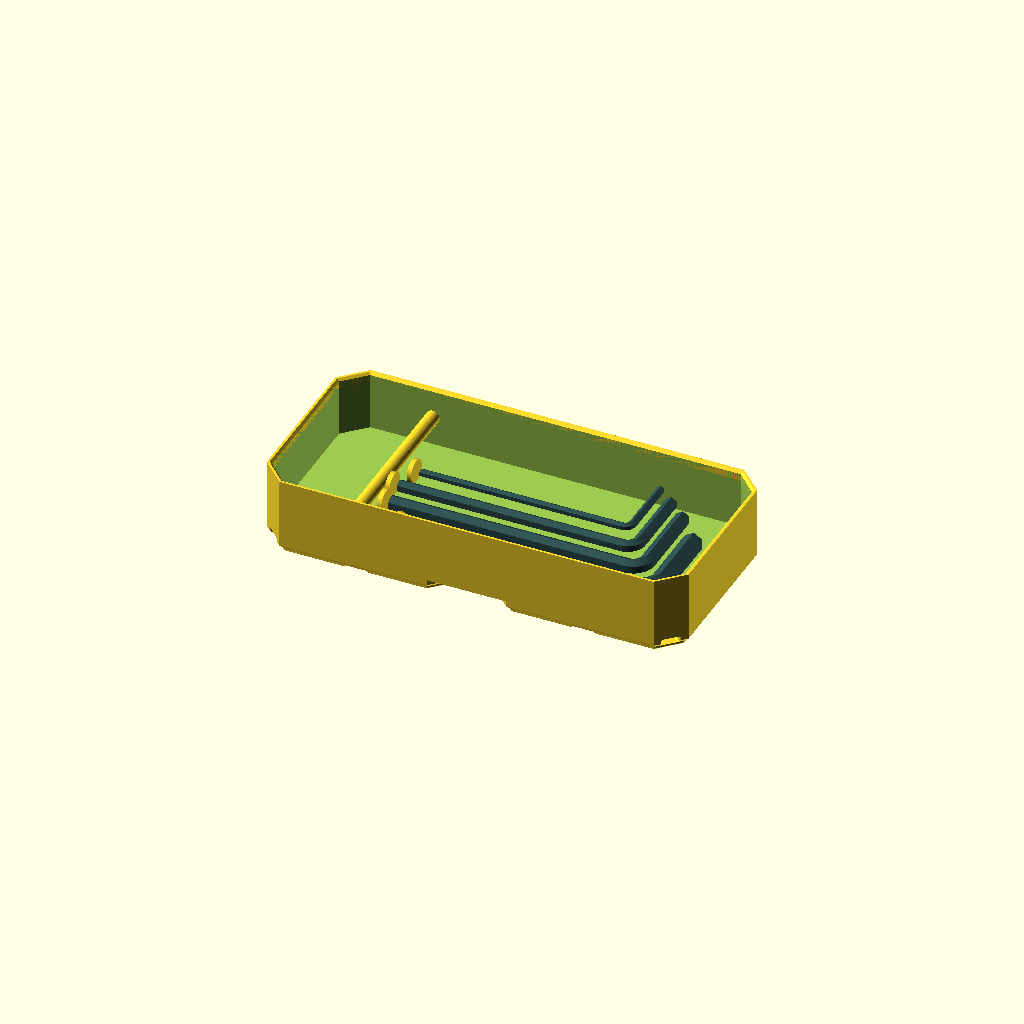
Cell 1: rendered with the file's own defaults.
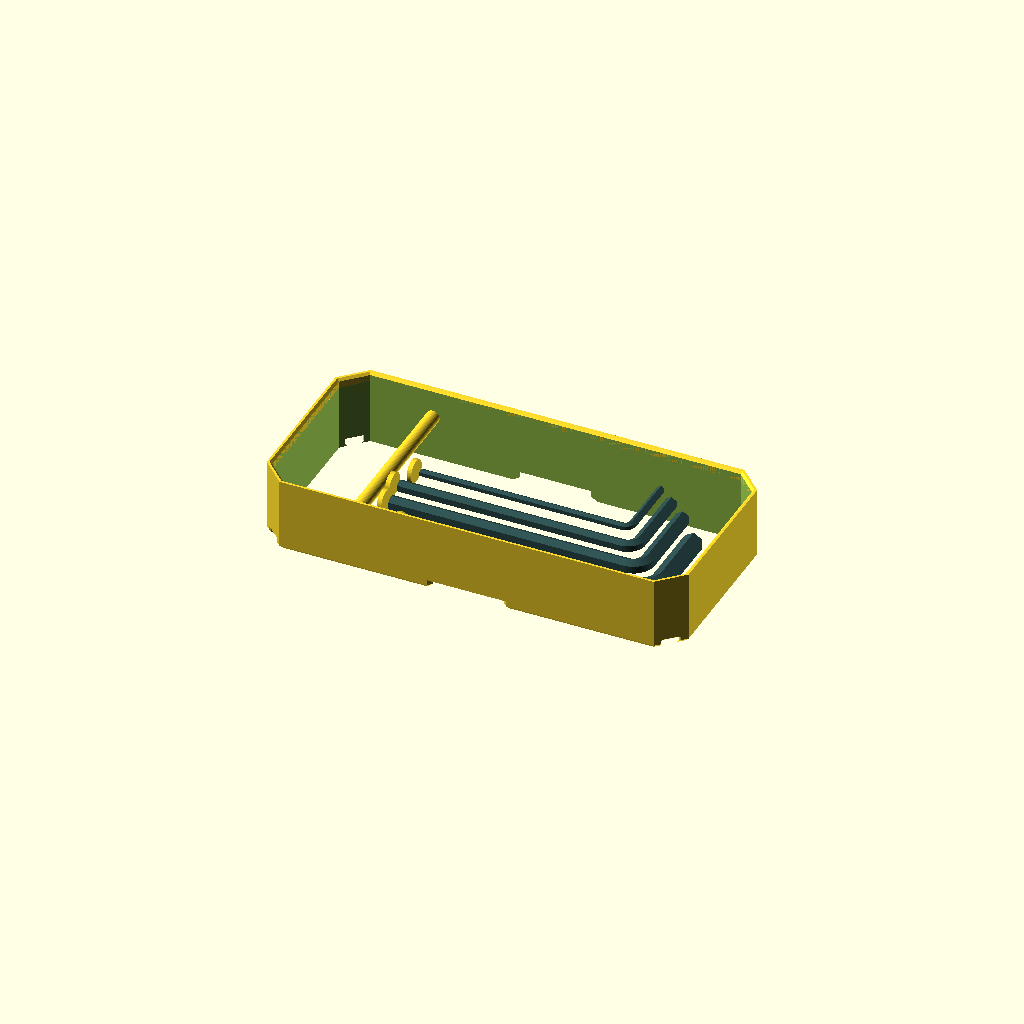
Cell 2: maxDeep = 26.4 (everything else at default).
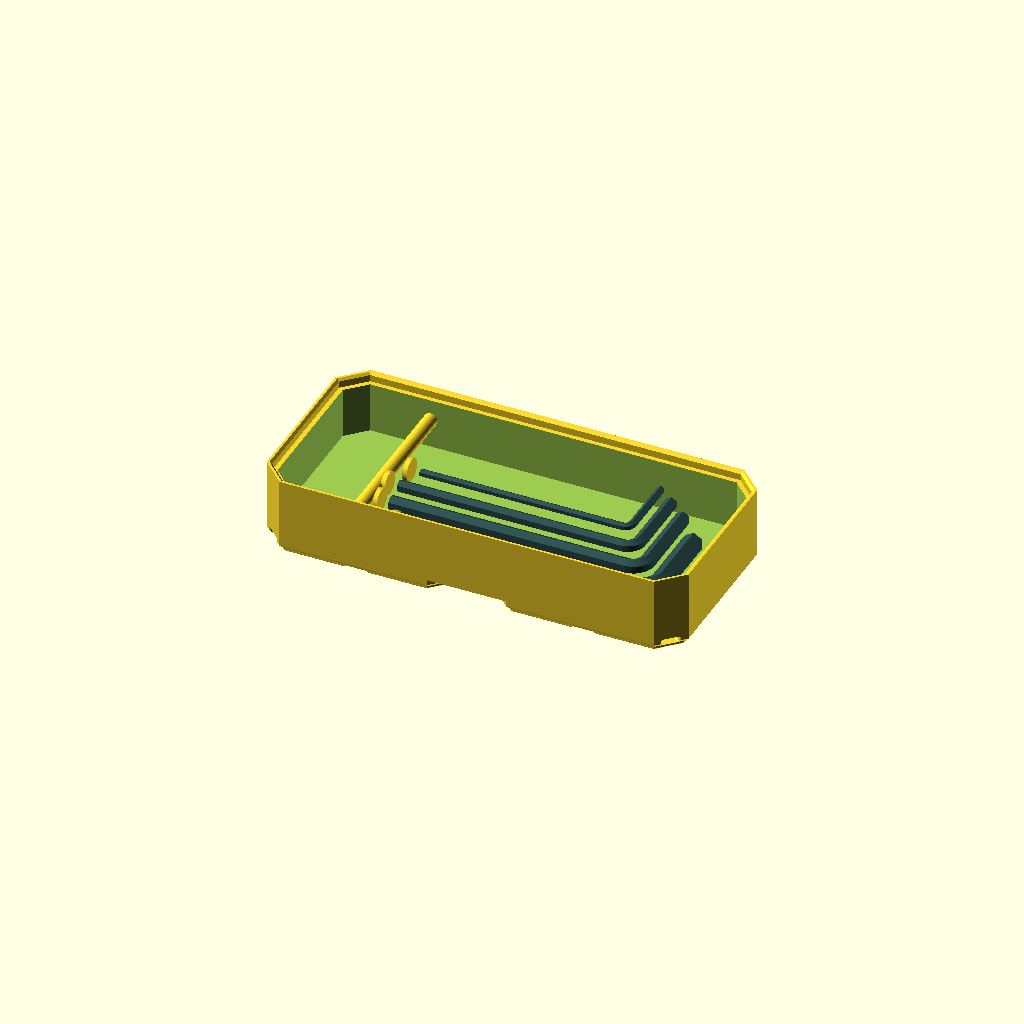
Cell 3 — wallThck set to 2, the other parameters unchanged.
All cells are drawn from one camera (rotation 55°, 0°, 25°, orthographic, colour scheme Cornfield), so only the parameter changes between them.
OpenSCAD source file MultiBoardRemixes/2x1x0.5 - Multibin Insert - HeyKexStorage.scad:
// Hex Key / Allen Key 
$fn=50;

/* [Bin dimensions] */
ovDims=[93,43,17.6];
maxDeep=13.2;
wallThck=1;
chamfer=9.00;
axisOffset=[-2,0,11];
keyPos=[[9,-16],[3,-10],[2,-4],[4,2]];
keyDias=[4.4,3.26,2.7,1.69];
keyHghts=[56.8,56.8,53.2,46.8];
keyWdths=[21.3,21.3,18.9,15.7];

/* [show] */
showMagnets=true;

translate(axisOffset) rotate([90,0,0]) cylinder(d=3,h=ovDims.y-wallThck*2,center=true);

difference(){
  import("2x1x0.5 - Multibin Insert - STL Remixing File.stl",convexity=4);
  translate([(ovDims.x-ovDims.y)/2,0,ovDims.z-maxDeep])
    linear_extrude(maxDeep) 
      offset(delta=chamfer-wallThck,chamfer=true) 
        square([ovDims.x-chamfer*2,ovDims.y-chamfer*2],true);
}


  for (i=[0:len(keyPos)-1])
    translate([keyPos[i].x,keyPos[i].y,axisOffset.z]) rotate([90,0,90]){ 
      color("darkSlateGrey") hexKey(dia=keyDias[i],height=keyHghts[i],width=keyWdths[i]);
      //magnet d5 x 1 CA002
      if(showMagnets) translate([0,+0,-1-wallThck]) cylinder(d=5,h=1);
    }


module hexKey(dia=4,height=50,width=14,spcng=0.2,radius,cut=false){
  //length are overall dimensions including radius and thickness
  radius = is_num(radius) ? radius : dia;
  l1=height-radius-dia/2;
  l2=width-radius-dia/2;
  
  if (cut)
    offset(spcng) circle(d=dia,$fn=6);
  else {
    rotate(180/6) linear_extrude(l1) circle(d=dia,$fn=6);
    translate([radius,0,l1]) rotate([90,-90,0]) rotate_extrude(angle=90) 
      translate([radius,0,0]) rotate(180/6) circle(d=dia,$fn=6);
    translate([radius,0,l1+radius]) rotate([0,90,0]) linear_extrude(l2) rotate(180/6) circle(d=dia,$fn=6);
  }
}
Customizer parameters (derived from the source; name, type, default, range or options):
ovDims: vector, default [93, 43, 17.6]
maxDeep: number, default 13.2
wallThck: number, default 1
chamfer: number, default 9
axisOffset: vector, default [-2, 0, 11]
keyDias: vector, default [4.4, 3.26, 2.7, 1.69]
keyHghts: vector, default [56.8, 56.8, 53.2, 46.8]
keyWdths: vector, default [21.3, 21.3, 18.9, 15.7]
showMagnets: bool, default true
